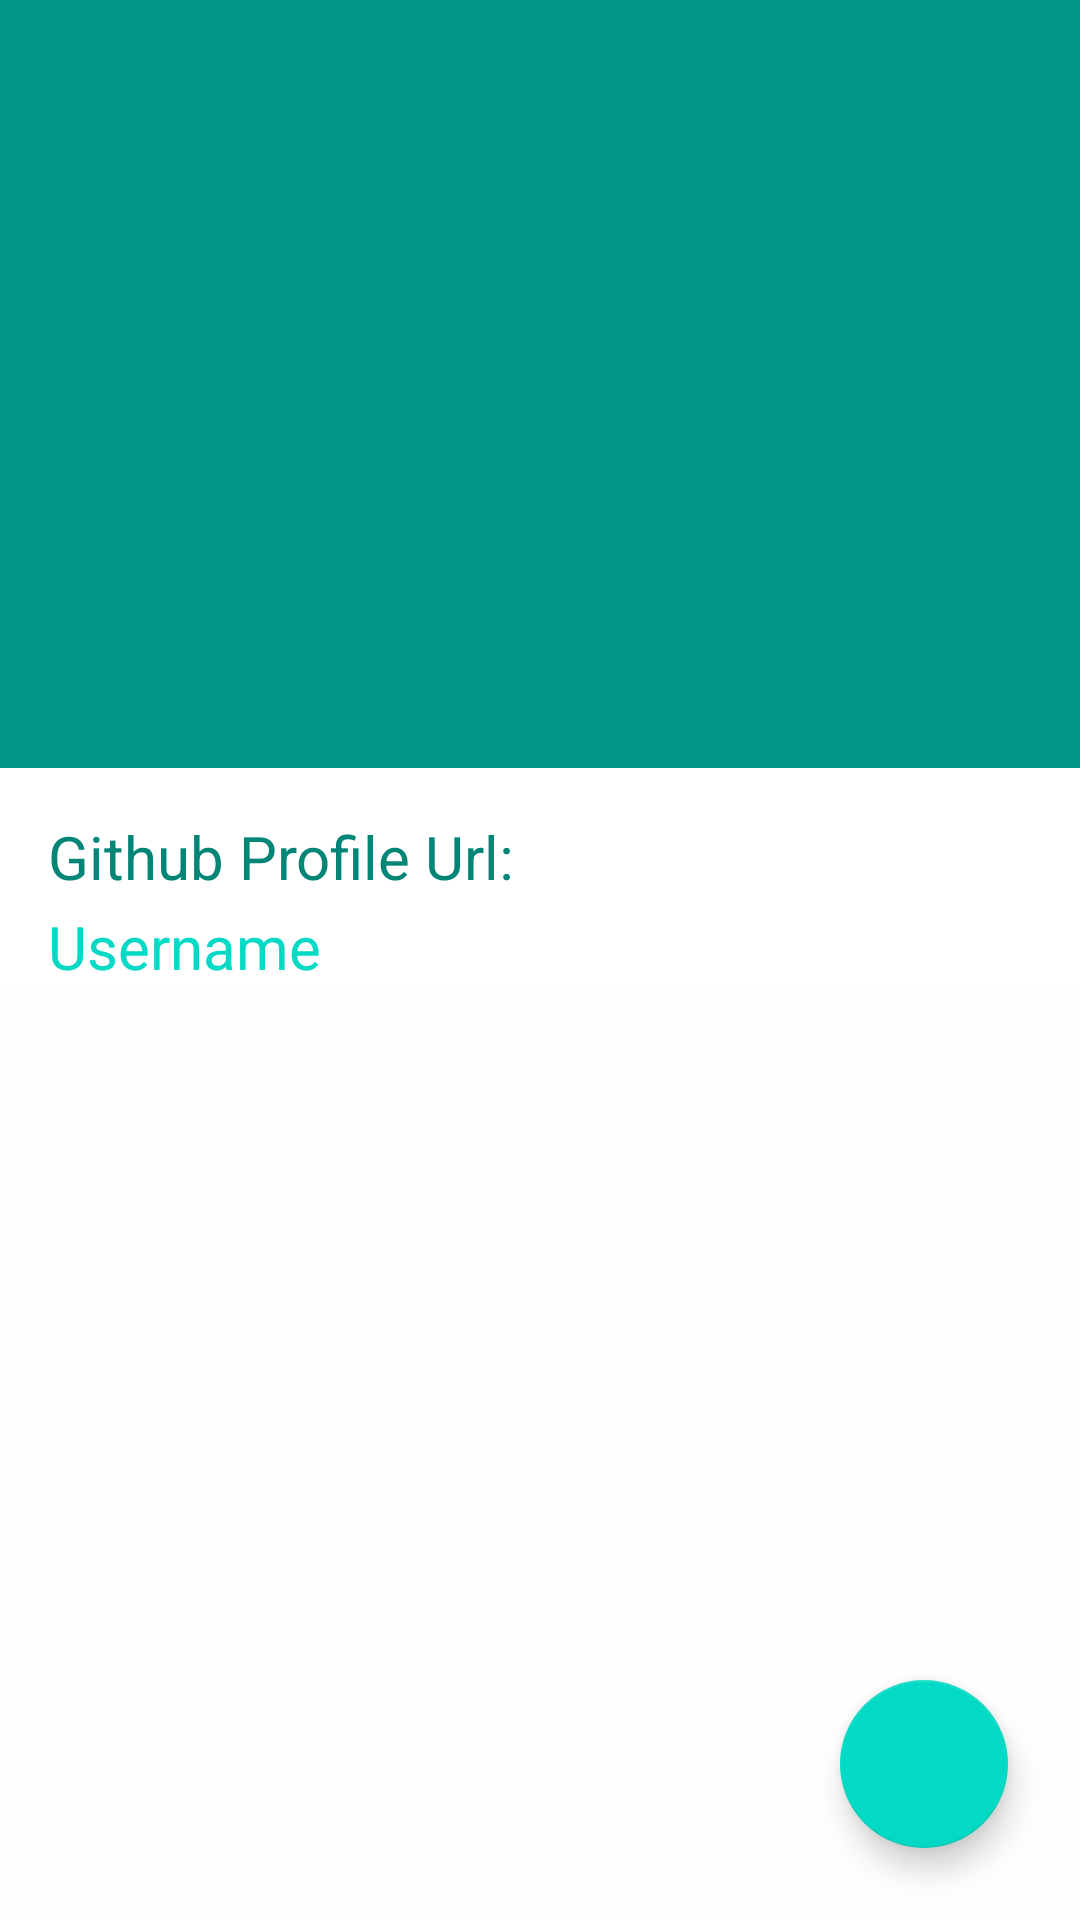

Here is an Android app screen rendered from its layout file. Give the layout XML and the strings, colors and styles it references.
<!-- AndroidManifest.xml: activity theme AppTheme.NoActionBar -->
<!-- res/layout/activity_detail.xml -->
<?xml version="1.0" encoding="utf-8"?>
<android.support.design.widget.CoordinatorLayout xmlns:android="http://schemas.android.com/apk/res/android"
    xmlns:app="http://schemas.android.com/apk/res-auto"
    xmlns:tools="http://schemas.android.com/tools"
    android:id="@+id/detail_content"
    android:layout_width="match_parent"
    android:layout_height="match_parent"
    android:fitsSystemWindows="true"
    android:background="#fffdfd">

    <android.support.design.widget.AppBarLayout
        android:id="@+id/appbar"
        android:layout_width="match_parent"
        android:layout_height="256dp"
        android:fitsSystemWindows="true"
        android:theme="@style/ThemeOverlay.AppCompat.Dark.ActionBar">

        <android.support.design.widget.CollapsingToolbarLayout
            android:id="@+id/collapsing_toolbar"
            android:layout_width="match_parent"
            android:layout_height="match_parent"
            android:fitsSystemWindows="true"
            android:theme="@style/ThemeOverlay.AppCompat.Dark"
            app:contentScrim="?attr/colorPrimary"
            app:expandedTitleMarginEnd="10dp"
            app:expandedTitleMarginStart="10dp"
            app:layout_scrollFlags="scroll|exitUntilCollapsed">

            <ImageView
                android:id="@+id/image"
                android:layout_width="match_parent"
                android:layout_height="match_parent"
                tools:background="@drawable/image"
                android:fitsSystemWindows="true"
                android:scaleType="centerCrop"
                app:layout_collapseMode="parallax" />

            <android.support.v7.widget.Toolbar
                android:id="@+id/toolbar"
                android:layout_width="match_parent"
                android:layout_height="?attr/actionBarSize"
                android:background="?attr/colorPrimary"
                app:layout_scrollFlags="scroll|enterAlways"
                app:popupTheme="@style/ThemeOverlay.AppCompat.Light" />

        </android.support.design.widget.CollapsingToolbarLayout>
    </android.support.design.widget.AppBarLayout>

    <android.support.v4.widget.NestedScrollView
        android:layout_width="match_parent"
        android:layout_height="match_parent"
        android:id="@+id/scrollView"
        app:layout_behavior="@string/appbar_scrolling_view_behavior">

        <RelativeLayout
            android:layout_width="match_parent"
            android:layout_height="match_parent"
            android:orientation="horizontal"
            android:paddingLeft="16dp"
            android:paddingRight="16dp"
            android:paddingTop="16dp"
            android:background="#fff">

            <TextView
                android:layout_width="match_parent"
                android:layout_height="wrap_content"
                android:textColor="@color/material_deep_teal_500"
                android:text="Github Profile Url:"
                android:textSize="20sp"
                android:layout_marginBottom="20dp"
                android:id="@+id/usernamelabel"
                android:layout_alignParentTop="true" />

            <TextView
                android:layout_width="wrap_content"
                android:layout_height="wrap_content"
                android:text="Username"
                android:id="@+id/profileTextView"
                android:textSize="20sp"
                android:layout_marginTop="30dp"
                android:layout_alignParentBottom="true"
                android:textColor="?attr/colorAccent" />

        </RelativeLayout>

    </android.support.v4.widget.NestedScrollView>

    <android.support.design.widget.FloatingActionButton
        android:id="@+id/fab"
        android:layout_width="wrap_content"
        android:layout_height="wrap_content"
        android:layout_gravity="bottom|right"
        android:layout_margin="24dp"
        android:src="@drawable/share"
        app:layout_anchorGravity="bottom|right|end"
        app:layout_anchor="@id/scrollView"
        />

</android.support.design.widget.CoordinatorLayout>
<!-- resources referenced by this layout -->
<resources>
  <!-- drawable image: jpg bitmap (drawable, 216415 bytes) -->
  <style name="AppTheme.NoActionBar">
          <item name="windowActionBar">false</item>
          <item name="windowNoTitle">true</item>
      </style>
</resources>
